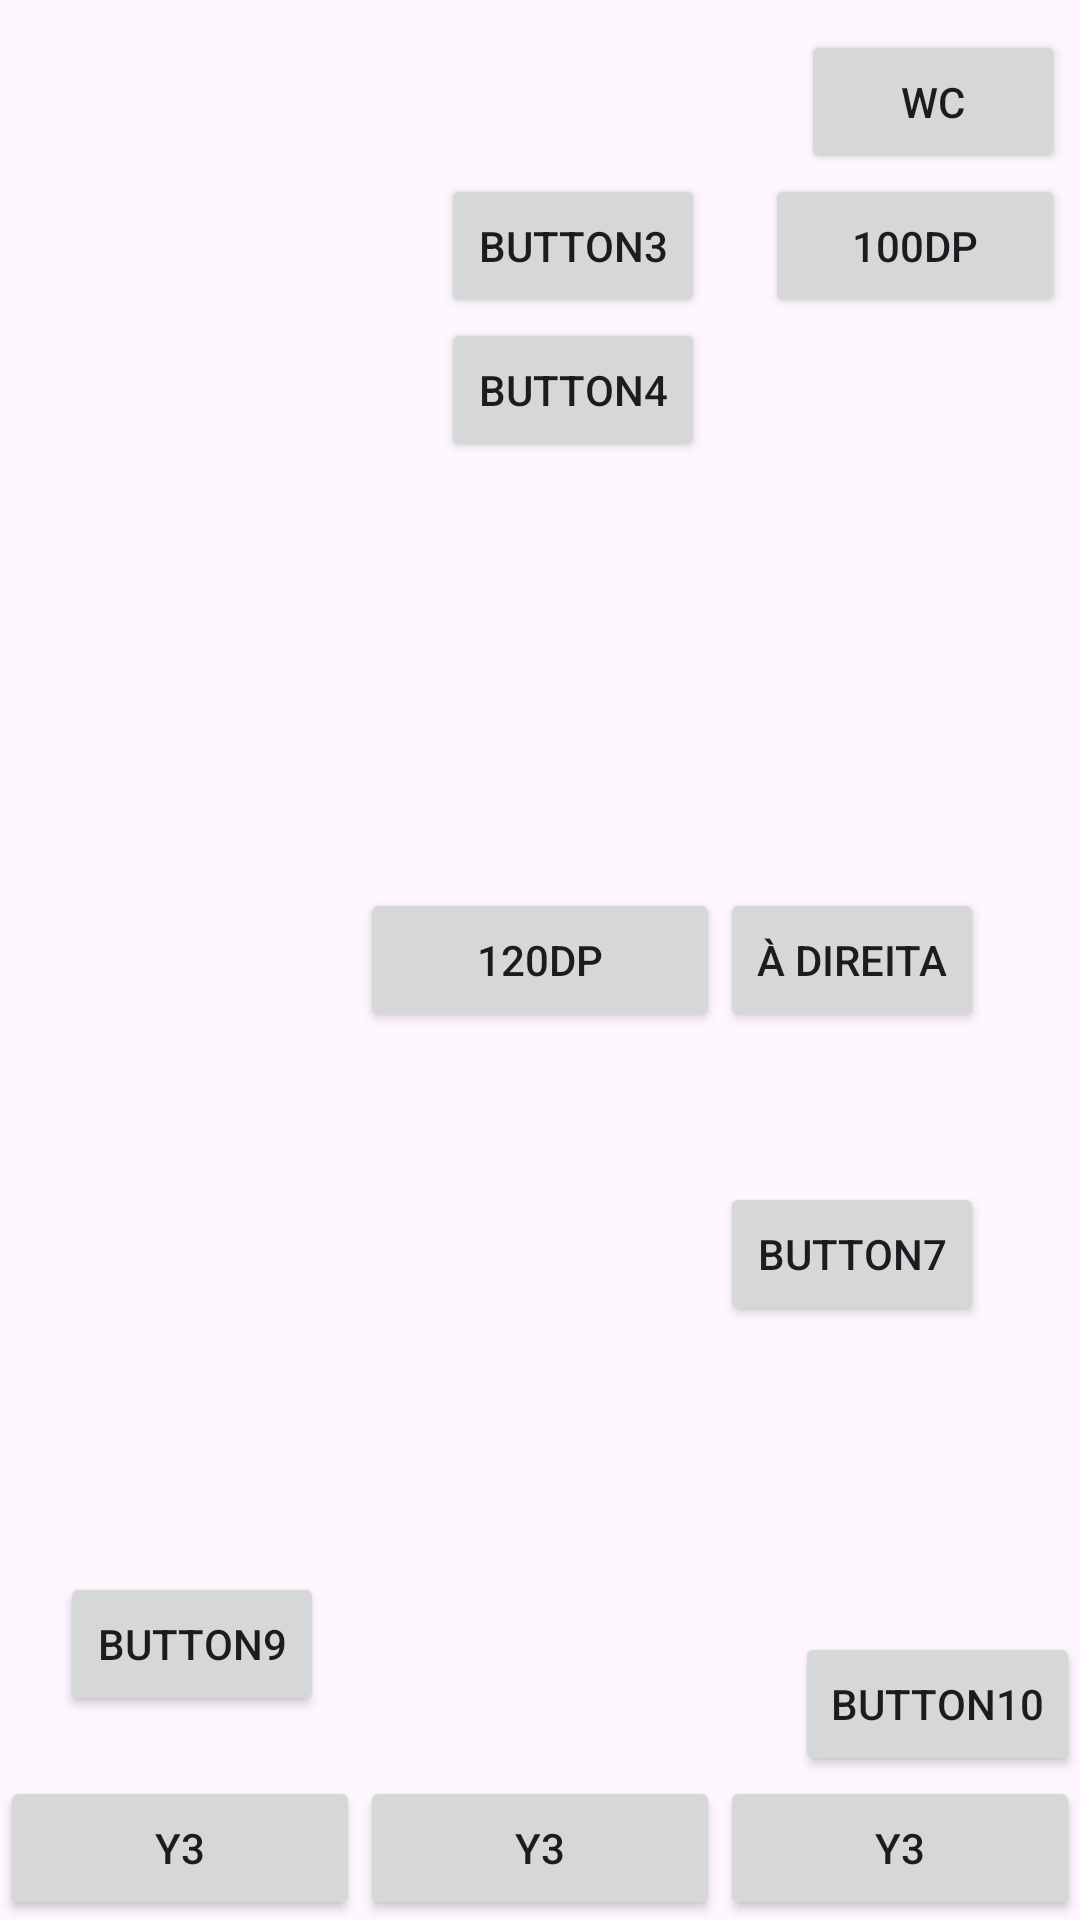

Reconstruct the res/layout file that produces this screen, plus the resources it refers to.
<!-- AndroidManifest.xml: application theme Theme.MyApplicationTeste27 -->
<!-- res/layout/activity_main2.xml -->
<?xml version="1.0" encoding="utf-8"?>
<RelativeLayout xmlns:android="http://schemas.android.com/apk/res/android"
    xmlns:app="http://schemas.android.com/apk/res-auto"
    xmlns:tools="http://schemas.android.com/tools"
    android:id="@+id/main"
    android:layout_width="match_parent"
    android:layout_height="match_parent"
    tools:context=".MainActivity2">

    
    
    
    <Button
        android:id="@+id/button1"
        android:layout_width="wrap_content"
        android:layout_height="wrap_content"
        android:layout_alignParentRight="true"
        android:layout_marginTop="10dp"
        android:layout_marginRight="5dp"
        android:text="WC"></Button>

    
    <Button
        android:id="@+id/button2"
        android:layout_width="100dp"
        android:layout_height="wrap_content"
        android:layout_below="@id/button1"
        android:layout_marginRight="5dp"
        android:layout_alignParentRight="true"
        android:text="100dp"></Button>

    
    <Button
        android:id="@+id/button3"
        android:layout_width="wrap_content"
        android:layout_height="wrap_content"
        android:layout_below="@id/button1"
        android:layout_marginRight="20dp"
        android:layout_toLeftOf="@id/button2"
        android:text="button3"></Button>

    
    <Button
        android:id="@+id/button4"
        android:layout_width="wrap_content"
        android:layout_height="wrap_content"
        android:layout_below="@id/button3"
        android:layout_marginRight="20dp"
        android:layout_toLeftOf="@id/button2"
        android:text="button4"
        ></Button>

    
    <Button
        android:id="@+id/button5"
        android:layout_width="120dp"
        android:layout_height="wrap_content"
        android:layout_centerHorizontal="true"
        android:layout_centerVertical="true"
        android:text="120dp">
    </Button>

    
    <Button
        android:id="@+id/button6"
        android:layout_width="wrap_content"
        android:layout_height="wrap_content"
        android:layout_toRightOf="@id/button5"
        android:layout_centerHorizontal="true"
        android:layout_centerVertical="true"
        android:text="à direita">
    </Button>

    
    <Button
        android:id="@+id/button7"
        android:layout_width="wrap_content"
        android:layout_height="wrap_content"
        android:layout_below="@id/button6"
        android:layout_toRightOf="@id/button5"
        android:layout_marginTop="50dp"
        android:text="button7"></Button>



    
    <Button
        android:id="@+id/button9"
        android:layout_width="wrap_content"
        android:layout_height="wrap_content"
        android:text="button9"
        android:layout_marginLeft="20dp"
        android:layout_margin="20dp"
        android:layout_above="@id/linear"></Button>

    
    <Button
        android:id="@+id/button10"
        android:layout_width="wrap_content"
        android:layout_height="wrap_content"
        android:layout_alignParentRight="true"
        android:layout_above="@id/linear"
        android:text="button10">

    </Button>

    
    

    <LinearLayout
        android:layout_width="match_parent"
        android:layout_height="wrap_content"
        android:orientation="horizontal"
        android:id="@+id/linear"
        android:layout_alignParentBottom="true">

        <Button
            android:layout_width="match_parent"
            android:layout_height="wrap_content"
            android:layout_weight="1"
            android:text="Y3"></Button>
        <Button
            android:layout_width="match_parent"
            android:layout_height="wrap_content"
            android:layout_weight="1"
            android:text="Y3"></Button>
        <Button
            android:layout_width="match_parent"
            android:layout_height="wrap_content"
            android:layout_weight="1"
            android:text="Y3"></Button>
    </LinearLayout>
</RelativeLayout>
<!-- resources referenced by this layout -->
<resources>
  <style name="Theme.MyApplicationTeste27" parent="Base.Theme.MyApplicationTeste27" />
  <style name="Base.Theme.MyApplicationTeste27" parent="Theme.Material3.DayNight.NoActionBar">
          
          
      </style>
</resources>
